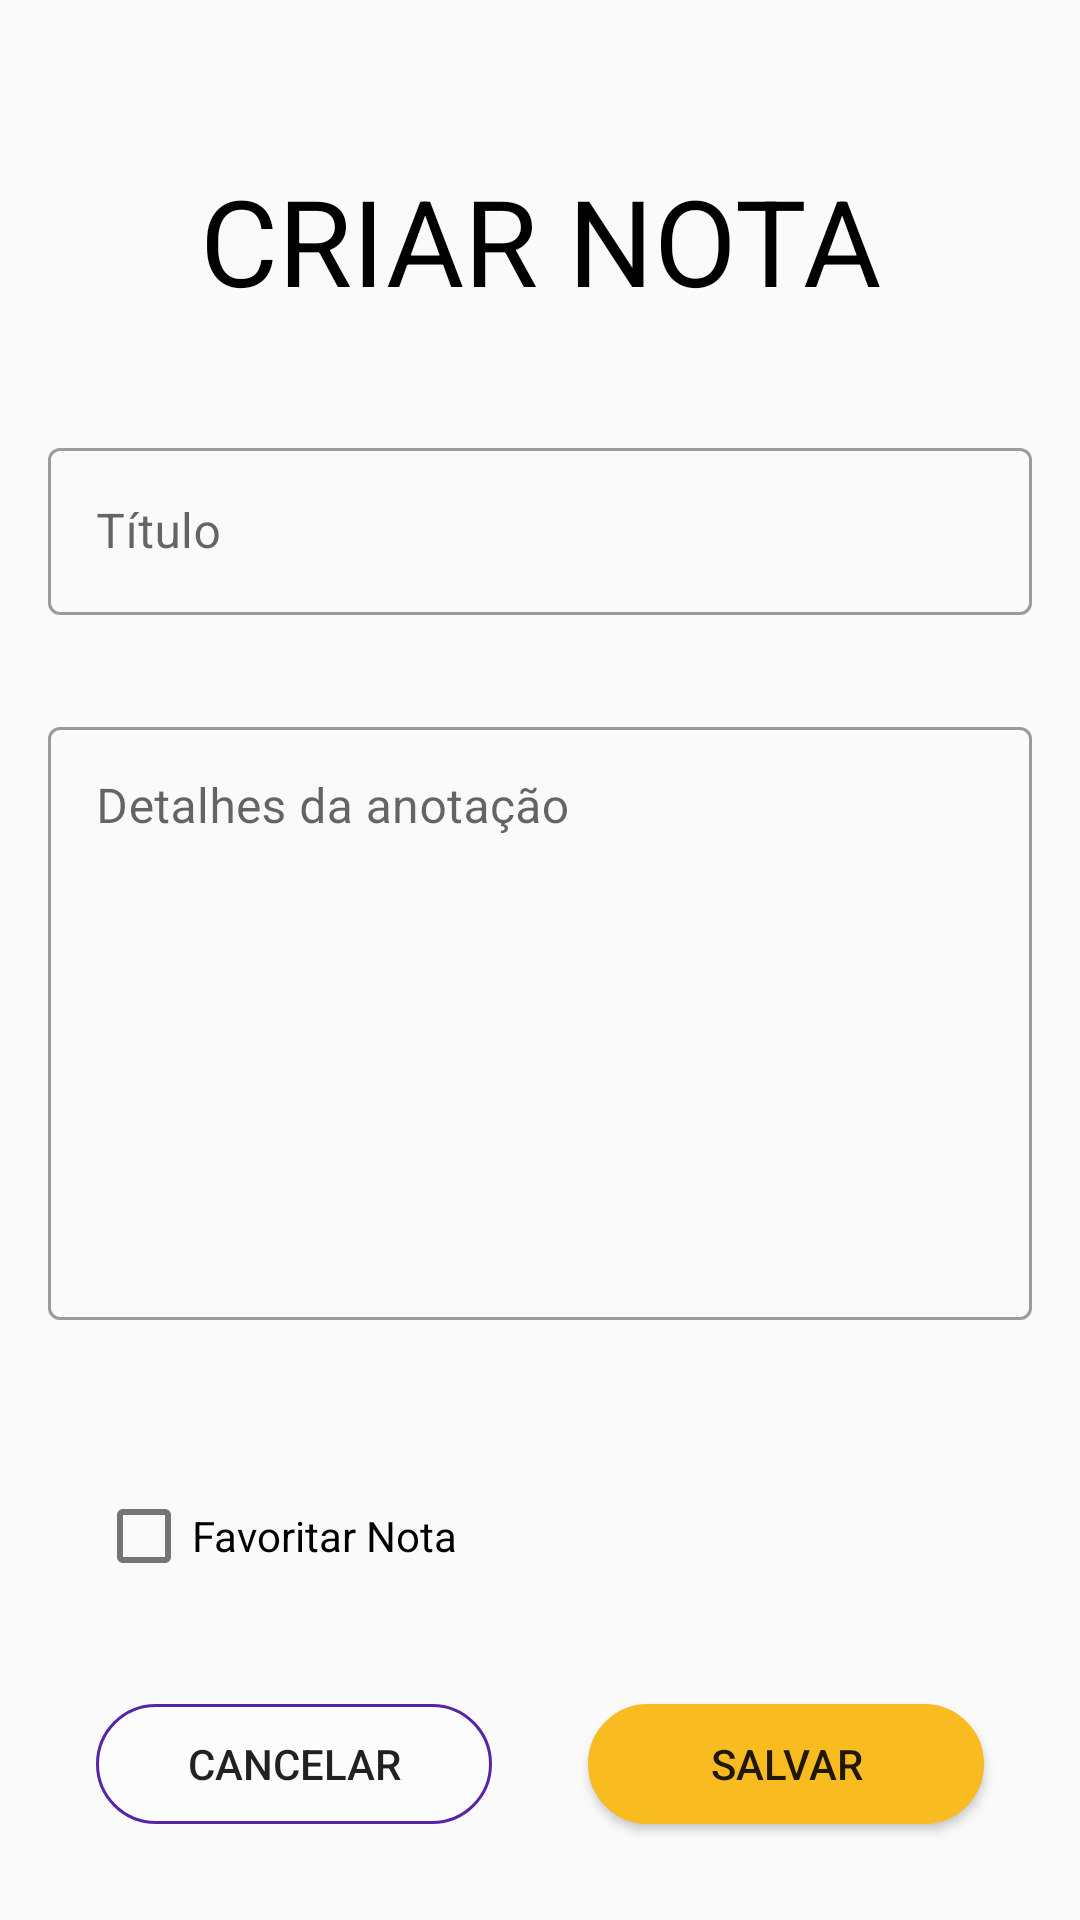

Android layout source for this screen:
<!-- AndroidManifest.xml: application theme AppTheme -->
<!-- res/layout/activity_create_note.xml -->
<?xml version="1.0" encoding="utf-8"?>
<androidx.constraintlayout.widget.ConstraintLayout xmlns:android="http://schemas.android.com/apk/res/android"
    xmlns:app="http://schemas.android.com/apk/res-auto"
    xmlns:tools="http://schemas.android.com/tools"
    android:layout_width="match_parent"
    android:layout_height="match_parent"
    android:padding="16dp"
    android:theme="@style/Theme.MaterialComponents.Light.NoActionBar"
    tools:context=".view.CreateNoteActivity">

    <androidx.appcompat.widget.AppCompatTextView
        android:id="@+id/textView"
        android:layout_width="wrap_content"
        android:layout_height="wrap_content"
        android:text="CRIAR NOTA"
        android:textSize="40sp"
        android:textColor="@android:color/black"
        app:layout_constraintBottom_toTopOf="@+id/create_note_title"
        app:layout_constraintEnd_toEndOf="parent"
        app:layout_constraintStart_toStartOf="parent"
        app:layout_constraintTop_toTopOf="parent" />

    <com.google.android.material.textfield.TextInputLayout
        android:id="@+id/create_note_title"
        style="@style/Widget.MaterialComponents.TextInputLayout.OutlinedBox"
        android:layout_width="match_parent"
        android:layout_height="wrap_content"
        android:layout_marginTop="128dp"
        app:layout_constraintEnd_toEndOf="parent"
        app:layout_constraintStart_toStartOf="parent"
        app:layout_constraintTop_toTopOf="parent">

        <com.google.android.material.textfield.TextInputEditText
            android:layout_width="match_parent"
            android:layout_height="wrap_content"
            android:hint="Título" />
    </com.google.android.material.textfield.TextInputLayout>

    <com.google.android.material.textfield.TextInputLayout
        android:id="@+id/create_note_body"
        style="@style/Widget.MaterialComponents.TextInputLayout.OutlinedBox"
        android:layout_width="match_parent"
        android:layout_height="0dp"
        android:layout_marginTop="32dp"
        android:layout_marginBottom="128dp"
        app:layout_constraintBottom_toTopOf="@id/create_note_cancel"
        app:layout_constraintEnd_toEndOf="parent"
        app:layout_constraintStart_toStartOf="parent"
        app:layout_constraintTop_toBottomOf="@id/create_note_title">

        <com.google.android.material.textfield.TextInputEditText
            android:layout_width="match_parent"
            android:layout_height="match_parent"
            android:gravity="top"
            android:hint="Detalhes da anotação"
            android:inputType="textMultiLine"
            android:lines="10" />
    </com.google.android.material.textfield.TextInputLayout>

    <com.google.android.material.checkbox.MaterialCheckBox
        android:id="@+id/create_note_offline"
        android:layout_width="wrap_content"
        android:layout_height="wrap_content"
        android:layout_marginStart="16dp"
        android:layout_marginBottom="32dp"
        android:text="Favoritar Nota"
        app:layout_constraintBottom_toTopOf="@id/create_note_cancel"
        app:layout_constraintStart_toStartOf="parent" />

    <androidx.appcompat.widget.AppCompatButton
        android:id="@+id/create_note_cancel"
        android:layout_width="0dp"
        android:layout_height="40dp"
        android:layout_margin="16dp"
        android:background="@drawable/shape_outline_button"
        android:text="cancelar"
        app:layout_constraintBottom_toBottomOf="parent"
        app:layout_constraintEnd_toStartOf="@id/create_note_save"
        app:layout_constraintStart_toStartOf="parent" />

    <androidx.appcompat.widget.AppCompatButton
        android:id="@+id/create_note_save"
        android:layout_width="0dp"
        android:layout_height="40dp"
        android:layout_margin="16dp"
        android:background="@drawable/shape_button"
        android:text="salvar"
        app:layout_constraintBottom_toBottomOf="parent"
        app:layout_constraintEnd_toEndOf="parent"
        app:layout_constraintStart_toEndOf="@id/create_note_cancel" />




</androidx.constraintlayout.widget.ConstraintLayout>
<!-- resources referenced by this layout -->
<resources>
  <!-- drawable shape_button (drawable) -->
  <?xml version="1.0" encoding="utf-8"?>
  <shape xmlns:android="http://schemas.android.com/apk/res/android">
  
      <corners
          android:radius="25dp"
          />
  
      <size
          android:height="40dp"
          />
  
      <solid
          android:color="@color/colorPrimary"/>
  
      <stroke
          android:width="2dp"
          android:color="@color/colorPrimary"
          />
  </shape>
  <!-- drawable shape_outline_button (drawable) -->
  <?xml version="1.0" encoding="utf-8"?>
  <shape xmlns:android="http://schemas.android.com/apk/res/android">
  
      <corners
          android:radius="25dp"
          />
  
      <size
          android:height="40dp"
          />
  
      <solid
          android:color="#80FFFFFF"/>
  
      <stroke
          android:width="1dp"
          android:color="@color/colorAccent"
          />
  </shape>
  <style name="AppTheme" parent="Theme.AppCompat.Light.NoActionBar">
          
          <item name="colorPrimary">@color/colorPrimary</item>
          <item name="colorPrimaryDark">@color/colorPrimaryDark</item>
          <item name="colorAccent">@color/colorAccent</item>
      </style>
  <color name="colorPrimary">#f8bc21</color>
  <color name="colorAccent">#5524A9</color>
  <color name="colorPrimaryDark">#E4A91E</color>
</resources>
